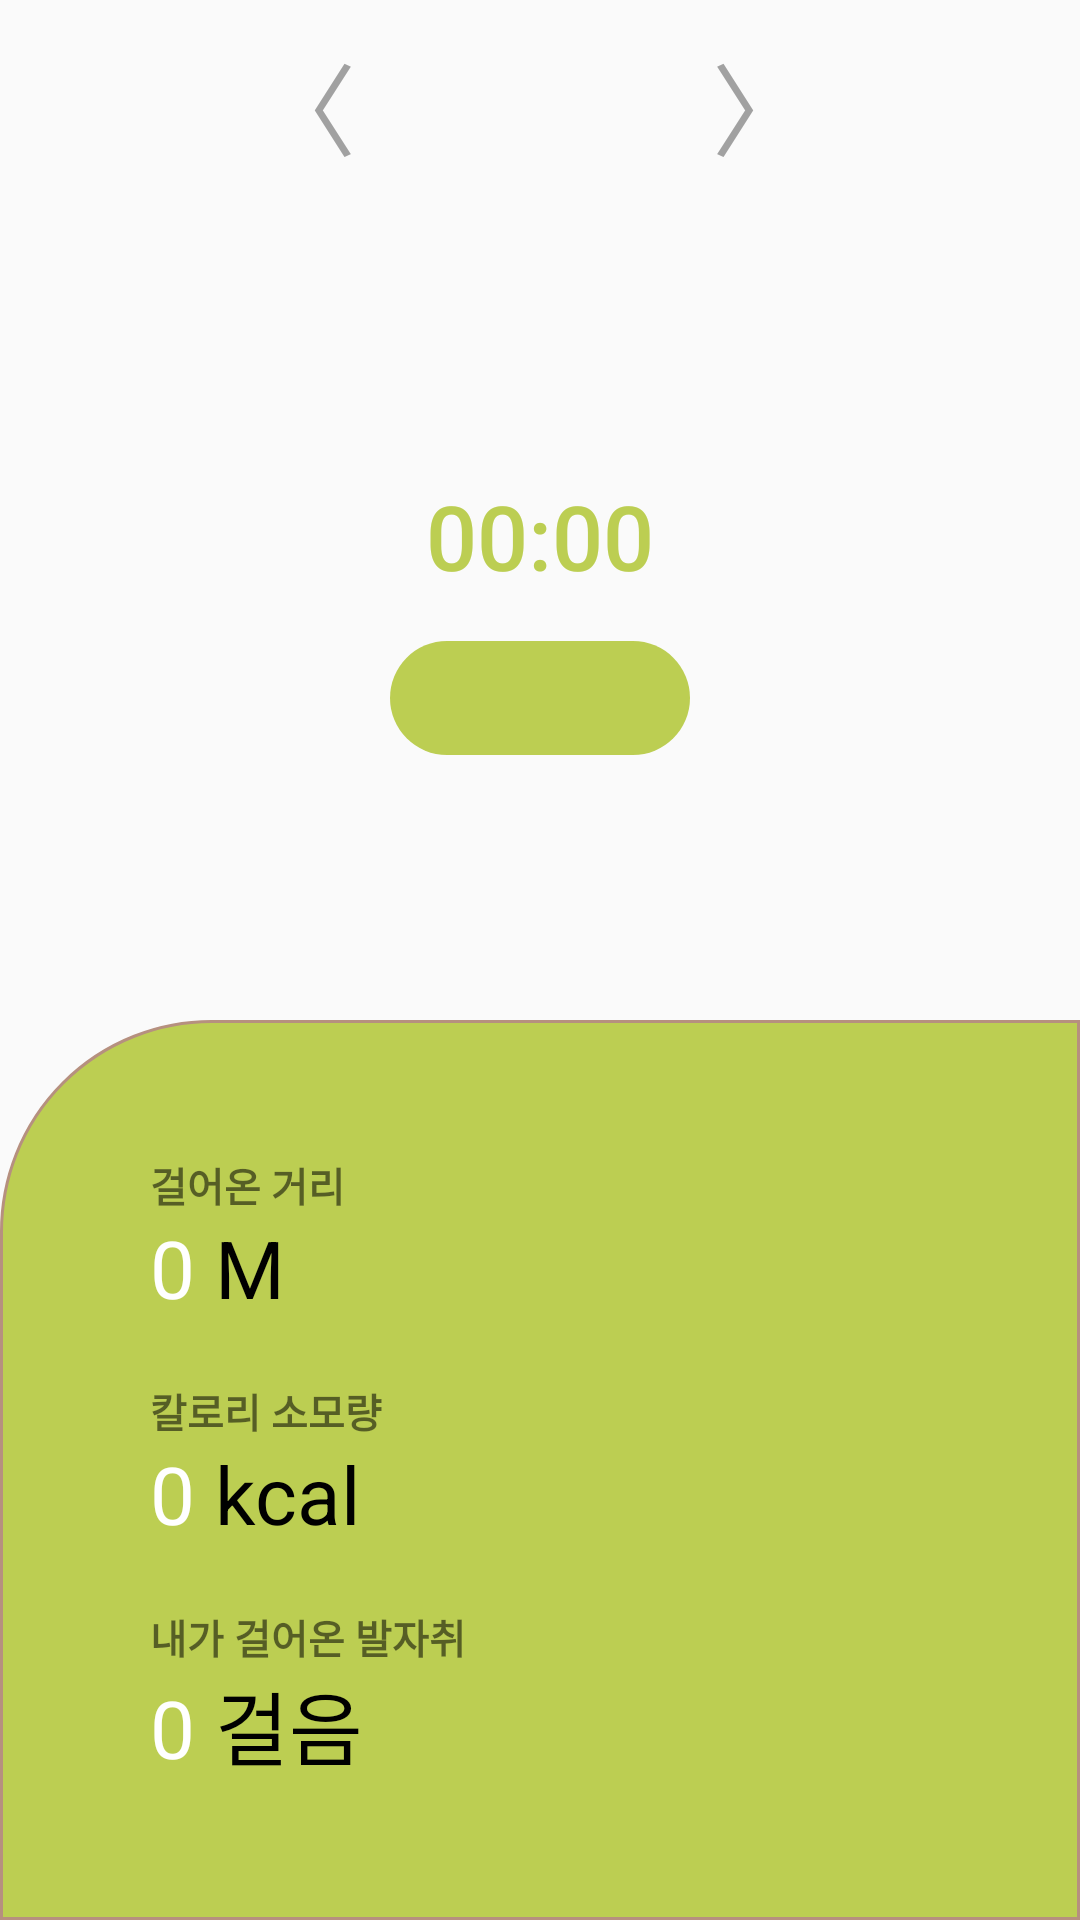

Layout XML and referenced resources for this Android screen:
<!-- AndroidManifest.xml: application theme Theme.Record_Trail -->
<!-- res/layout/fragment_detail_record.xml -->
<?xml version="1.0" encoding="utf-8"?>
<FrameLayout xmlns:android="http://schemas.android.com/apk/res/android"
    xmlns:tools="http://schemas.android.com/tools"
    android:layout_width="match_parent"
    android:layout_height="match_parent"
    tools:context=".DetailRecordFragment">

    <LinearLayout
        android:layout_width="match_parent"
        android:layout_height="match_parent"
        android:orientation="vertical">
        <LinearLayout
            android:layout_width="match_parent"
            android:layout_height="70dp"
            android:orientation="horizontal"
            android:gravity="center_horizontal">

            <Button
                android:id="@+id/left_btn"
                android:layout_width="wrap_content"
                android:layout_height="match_parent"
                android:text="〈 "
                android:textSize="100px"
                android:textColor="#A1A1A1"
                android:background="@android:color/transparent"/>
            <TextView
                android:id="@+id/date"
                android:layout_width="wrap_content"
                android:layout_height="match_parent"
                android:paddingTop="19dp"
                android:layout_marginLeft="30dp"
                android:layout_marginRight="30dp"
                android:textSize="60px"
                android:textAlignment="center"/>
            <Button
                android:id="@+id/right_btn"
                android:layout_width="wrap_content"
                android:layout_height="match_parent"
                android:text="〉"
                android:textSize="100px"
                android:textColor="#A1A1A1"
                android:background="@android:color/transparent"/>

        </LinearLayout>

        <LinearLayout
            android:layout_width="match_parent"
            android:layout_height="270dp"
            android:orientation="vertical"
            android:gravity="center">

            <Chronometer
                android:id="@+id/timer"
                android:layout_width="wrap_content"
                android:layout_height="wrap_content"
                android:fontFamily="sans-serif-medium"
                android:textSize="90px"
                android:textColor="#BCCE52"/>

            <TextView
                android:id="@+id/record_btn"
                android:layout_width="100dp"
                android:layout_height="38dp"
                android:layout_marginTop="15dp"
                android:backgroundTint="#BCCE52"
                android:paddingTop="25px"
                android:textAlignment="center"
                android:textStyle="bold"
                android:background="@drawable/round_button_shape"/>


        </LinearLayout>

        <LinearLayout
            android:layout_width="match_parent"
            android:layout_height="match_parent"
            android:background="@drawable/oneround_layout_shape"
            android:paddingLeft="50dp"
            android:paddingTop="40dp"

            android:orientation="vertical">
            <TextView
                android:layout_width="wrap_content"
                android:layout_height="wrap_content"
                android:text="걸어온 거리"
                android:textSize="40px"
                android:layout_marginTop="5dp"
                android:textStyle="bold"/>
            <LinearLayout
                android:layout_width="wrap_content"
                android:layout_height="wrap_content"
                android:orientation="horizontal">
                <TextView
                    android:id="@+id/distance"
                    android:layout_width="wrap_content"
                    android:layout_height="wrap_content"
                    android:text="0"
                    android:textSize="80px"
                    android:textColor="@color/white"/>
                <TextView
                    android:layout_width="wrap_content"
                    android:layout_height="wrap_content"
                    android:text=" M"
                    android:textSize="80px"
                    android:textColor="@color/black"/>
            </LinearLayout>

            <TextView
                android:layout_width="wrap_content"
                android:layout_height="wrap_content"
                android:text="칼로리 소모량"
                android:textSize="40px"
                android:layout_marginTop="20dp"
                android:textStyle="bold"/>
            <LinearLayout
                android:layout_width="wrap_content"
                android:layout_height="wrap_content"
                android:orientation="horizontal">
                <TextView
                    android:id="@+id/kcal"
                    android:layout_width="wrap_content"
                    android:layout_height="wrap_content"
                    android:text="0"
                    android:textSize="80px"
                    android:textColor="@color/white"/>
                <TextView
                    android:layout_width="wrap_content"
                    android:layout_height="wrap_content"
                    android:text=" kcal"
                    android:textSize="80px"
                    android:textColor="@color/black"/>
            </LinearLayout>

            <TextView
                android:layout_width="wrap_content"
                android:layout_height="wrap_content"
                android:text="내가 걸어온 발자취"
                android:textSize="40px"
                android:layout_marginTop="20dp"
                android:textStyle="bold"/>
            <LinearLayout
                android:layout_width="wrap_content"
                android:layout_height="wrap_content"
                android:orientation="horizontal">
                <TextView
                    android:id="@+id/step"
                    android:layout_width="wrap_content"
                    android:layout_height="wrap_content"
                    android:text="0"
                    android:textSize="80px"
                    android:textColor="@color/white"/>
                <TextView
                    android:layout_width="wrap_content"
                    android:layout_height="wrap_content"
                    android:text=" 걸음"
                    android:textSize="80px"
                    android:textColor="@color/black"/>
            </LinearLayout>

            <LinearLayout
                android:layout_width="wrap_content"
                android:layout_height="wrap_content"
                android:orientation="horizontal">
                <TextView
                    android:id="@+id/goalText"
                    android:layout_width="wrap_content"
                    android:layout_height="wrap_content"
                    />
                <TextView
                    android:id="@+id/goal_cnt"
                    android:layout_width="wrap_content"
                    android:layout_height="wrap_content"
                    android:textStyle="bold"
                    />
            </LinearLayout>


        </LinearLayout>
    </LinearLayout>

</FrameLayout>
<!-- resources referenced by this layout -->
<resources>
  <color name="black">#FF000000</color>
  <color name="white">#FFFFFFFF</color>
  <!-- drawable oneround_layout_shape (drawable) -->
  <?xml version="1.0" encoding="utf-8"?>
  <shape xmlns:android="http://schemas.android.com/apk/res/android"
      android:padding="10dp"
      android:shape="rectangle" >
      <solid android:color="#BCCE52" />
      <corners
          android:topLeftRadius="70dp"/>
      <stroke
          android:width="1dp"
          android:color="#b6907f" />
  </shape>
  <!-- drawable round_button_shape (drawable) -->
  <?xml version="1.0" encoding="utf-8"?>
  <shape xmlns:android="http://schemas.android.com/apk/res/android"
      android:shape="rectangle" >
      <solid android:color="#BCCE52"/>
      <corners
          android:topLeftRadius="250dp"
          android:topRightRadius="250dp"
          android:bottomLeftRadius="250dp"
          android:bottomRightRadius="250dp"/>
  </shape>
  <style name="Theme.Record_Trail" parent="Theme.AppCompat.Light">
          
          <item name="colorPrimaryVariant">@color/light_gray</item>
          <item name="colorOnPrimary">@color/dark_gray</item>
          <item name="android:windowLightStatusBar">true</item>
          
          <item name="colorSecondary">@color/lime</item>
          <item name="colorSecondaryVariant">@color/lime</item>
          <item name="colorOnSecondary">@color/black</item>
          
          <item name="android:statusBarColor" tools:targetApi="l">?attr/colorPrimaryVariant</item>
          
          <item name="windowActionBar">false</item>
          <item name="windowNoTitle">true</item>
      </style>
  <color name="light_gray">#F5F5F5</color>
  <color name="dark_gray">#2D3134</color>
  <color name="lime">#BCCE52</color>
</resources>
